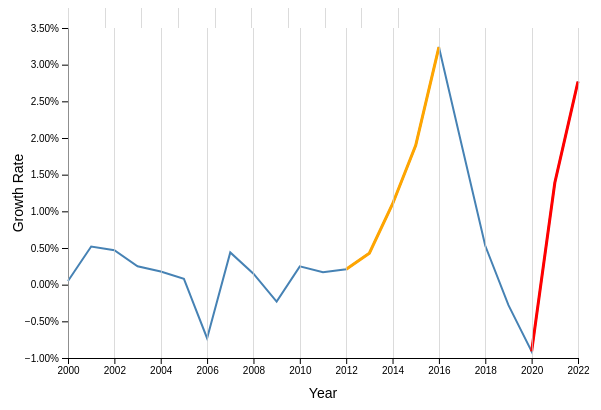
D3 v6 page, settled after 360 driven frames (6 s of simulated time); the page loaded 1 data file(s).


        // Set dimensions
        const margin = { top: 20, right: 30, bottom: 50, left: 60 },
              width = 600 - margin.left - margin.right,
              height = 400 - margin.top - margin.bottom;

        // Create SVG container
        const svg = d3.select("#chart")
                      .append("svg")
                      .attr("width", width + margin.left + margin.right)
                      .attr("height", height + margin.top + margin.bottom)
                      .append("g")
                      .attr("transform", `translate(${margin.left}, ${margin.top})`);

        // Create tooltip
        const tooltip = d3.select("body").append("div")
                          .attr("class", "tooltip")
                          .style("opacity", 0);

        // Load data
        d3.csv("simplified_population_growth.csv").then(data => {
            // Parse data
            data.forEach(d => {
                d.Year = +d.Year;
                d.GrowthRate = +d.GrowthRate;
            });

            // Set scales
            const x = d3.scaleLinear()
                        .domain(d3.extent(data, d => d.Year))
                        .range([0, width]);

            const y = d3.scaleLinear()
                        .domain([d3.min(data, d => d.GrowthRate), d3.max(data, d => d.GrowthRate)])
                        .nice()
                        .range([height, 0]);

            // Add axes
            svg.append("g")
               .attr("transform", `translate(0, ${height})`)
               .call(d3.axisBottom(x).ticks(10).tickFormat(d3.format("d")));

            svg.append("g")
               .call(d3.axisLeft(y).tickFormat(d3.format(".2%")));

            // Add line
            const line = d3.line()
                           .x(d => x(d.Year))
                           .y(d => y(d.GrowthRate));

            svg.append("path")
               .datum(data)
               .attr("class", "line")
               .attr("d", line)
               .style("stroke", "steelblue")
               .style("fill", "none")
               .style("stroke-width", 2);

            // Highlight line segment (2012-2016)
            const highlightedData = data.filter(d => d.Year >= 2012 && d.Year <= 2016);

            svg.append("path")
               .datum(highlightedData)
               .attr("class", "highlighted-line")
               .attr("d", line)
               .on("click", () => {
                   d3.select("#infoBox")
                     .style("border", "3px solid orange");
                   d3.select("#infoText")
                   .html('Brose, a leading automotive supplier, announced the opening of a new office in 2012, which was completed in 2016. This new facility employs around 600 people and is part of Brose ongoing expansion efforts to enhance its production capabilities and support its growing customer base <a href="https://www.brose.com/us-en/careers/">Read more</a> <img src="op.jpeg" alt="Brose" style="display: block; margin: 20px auto;">');

               });

            // Highlight line segment (2020-2022)
            const highlightedDataCovid = data.filter(d => d.Year >= 2020 && d.Year <= 2022);

            svg.append("path")
               .datum(highlightedDataCovid)
               .attr("class", "highlighted-line-covid")
               .attr("d", line)
               .on("click", () => {
                   d3.select("#infoBox")
                     .style("border", "3px solid red");
                     d3.select("#infoText")
                     .html('Urban population growth halted during the COVID-19 pandemic. This was a significant shift from the pre-pandemic trend of increasing urbanization. However, there was a strong rebound in urban population growth between mid-2021 and mid-2022 <a href="">Read more</a> <img src="covid.jpeg" alt="Urban population during COVID-19" style="display: block; margin: 20px auto;">');
               });

            // Add labels
            svg.append("text")
               .attr("x", width / 2)
               .attr("y", height + margin.bottom - 10)
               .attr("text-anchor", "middle")
               .attr("class", "axis-label")
               .text("Year");

            svg.append("text")
               .attr("transform", "rotate(-90)")
               .attr("x", -height / 2)
               .attr("y", -margin.left + 15)
               .attr("text-anchor", "middle")
               .attr("class", "axis-label")
               .text("Growth Rate");

            // Tooltip functionality
            svg.selectAll(".highlighted-line, .highlighted-line-covid")
               .on("mouseover", (event, d) => {
                   tooltip.transition()
                          .duration(200)
                          .style("opacity", .9);
                   tooltip.html("Click to learn more")
                          .style("left", (event.pageX + 5) + "px")
                          .style("top", (event.pageY - 28) + "px");
               })
               .on("mouseout", () => {
                   tooltip.transition()
                          .duration(500)
                          .style("opacity", 0);
               });

            // Add gridlines function
            function makeGridlines(scale) {
                return d3.axisBottom(scale)
                    .ticks(10);
            }

            // Add X gridlines
            svg.append("g")
                .attr("class", "grid")
                .attr("transform", `translate(0,${height})`)
                .call(makeGridlines(x)
                    .tickSize(-height)
                    .tickFormat("")
                );

            // Add Y gridlines
            svg.append("g")
                .attr("class", "grid")
                .call(makeGridlines(y)
                    .tickSize(-width)
                    .tickFormat("")
                );

        }).catch(error => {
            console.error("Error loading the data: ", error);
        });

        document.getElementById("gridToggleCheckbox").addEventListener("change", (event) => {
            const isChecked = event.target.checked;
            if (isChecked) {
                // Show gridlines
                svg.selectAll(".grid").style("display", "block");
            } else {
                // Hide gridlines
                svg.selectAll(".grid").style("display", "none");
            }
        });

        document.getElementById("howToUseButton").addEventListener("click", () => {
            alert("Click on the highlighted lines to see specific information in the info box. Use the 'Show Grid' button to toggle gridlines.");
        });
    

### data: simplified_population_growth.csv
Year, GrowthRate
2000, 0.0005
2001, 0.0052
2002, 0.0047
2003, 0.0025
2004, 0.0018
2005, 0.0008
2006, -0.0073
2007, 0.0044
2008, 0.0015
2009, -0.0023
2010, 0.0025
2011, 0.0017
2012, 0.0021
2013, 0.0043
2014, 0.011
2015, 0.019
2016, 0.0324
2017, 0.0188
2018, 0.0053
2019, -0.0028
2020, -0.0091
2021, 0.0139
2022, 0.0277